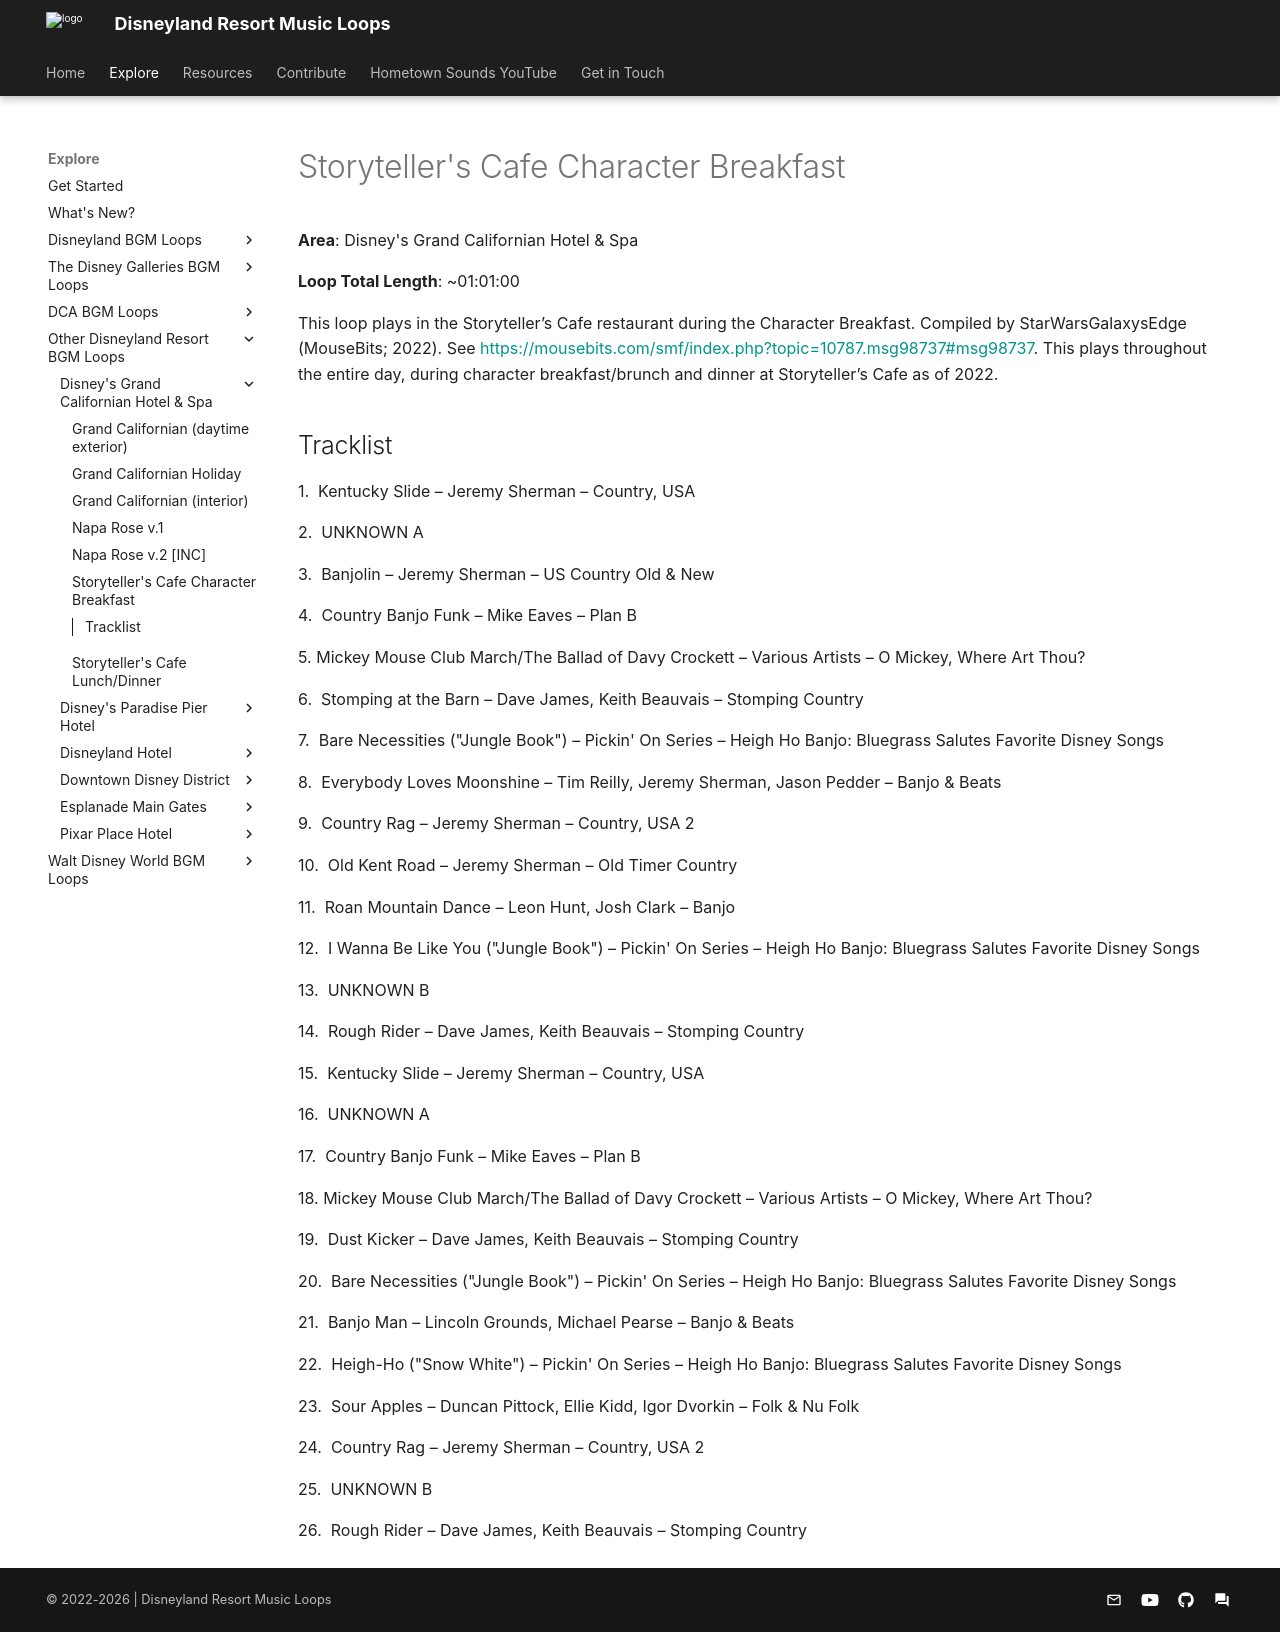

repository: SSrustworthy/DLRML-docs · page: explore/Other/Disney's Grand Californian Hotel & Spa/Storyteller_s_Cafe_Character_Breakfast/index.html · generator: mkdocs

# Storyteller's Cafe Character Breakfast

**Area**: Disney's Grand Californian Hotel & Spa

**Loop Total Length**: ~01:01:00

This loop plays in the Storyteller’s Cafe restaurant during the Character Breakfast. Compiled by StarWarsGalaxysEdge (MouseBits; 2022). See [https://mousebits.com/smf/index.php?topic=10787.msg98737#msg98737](https://mousebits.com/smf/index.php?topic=10787.msg98737#msg98737). This plays throughout the entire day, during character breakfast/brunch and dinner at Storyteller’s Cafe as of 2022.

## Tracklist

1\.  Kentucky Slide – Jeremy Sherman – Country, USA



2\.  UNKNOWN A



3\.  Banjolin – Jeremy Sherman – US Country Old & New



4\.  Country Banjo Funk – Mike Eaves – Plan B



5\. Mickey Mouse Club March/The Ballad of Davy Crockett – Various Artists – O Mickey, Where Art Thou?



6\.  Stomping at the Barn – Dave James, Keith Beauvais – Stomping Country



7\.  Bare Necessities ("Jungle Book") – Pickin' On Series – Heigh Ho Banjo: Bluegrass Salutes Favorite Disney Songs



8\.  Everybody Loves Moonshine – Tim Reilly, Jeremy Sherman, Jason Pedder – Banjo & Beats



9\.  Country Rag – Jeremy Sherman – Country, USA 2



10\.  Old Kent Road – Jeremy Sherman – Old Timer Country



11\.  Roan Mountain Dance – Leon Hunt, Josh Clark – Banjo



12\.  I Wanna Be Like You ("Jungle Book") – Pickin' On Series – Heigh Ho Banjo: Bluegrass Salutes Favorite Disney Songs



13\.  UNKNOWN B



14\.  Rough Rider – Dave James, Keith Beauvais – Stomping Country



15\.  Kentucky Slide – Jeremy Sherman – Country, USA



16\.  UNKNOWN A



17\.  Country Banjo Funk – Mike Eaves – Plan B



18\. Mickey Mouse Club March/The Ballad of Davy Crockett – Various Artists – O Mickey, Where Art Thou?



19\.  Dust Kicker – Dave James, Keith Beauvais – Stomping Country



20\.  Bare Necessities ("Jungle Book") – Pickin' On Series – Heigh Ho Banjo: Bluegrass Salutes Favorite Disney Songs



21\.  Banjo Man – Lincoln Grounds, Michael Pearse – Banjo & Beats



22\.  Heigh-Ho ("Snow White") – Pickin' On Series – Heigh Ho Banjo: Bluegrass Salutes Favorite Disney Songs



23\.  Sour Apples – Duncan Pittock, Ellie Kidd, Igor Dvorkin – Folk & Nu Folk



24\.  Country Rag – Jeremy Sherman – Country, USA 2



25\.  UNKNOWN B 



26\.  Rough Rider – Dave James, Keith Beauvais – Stomping Country
